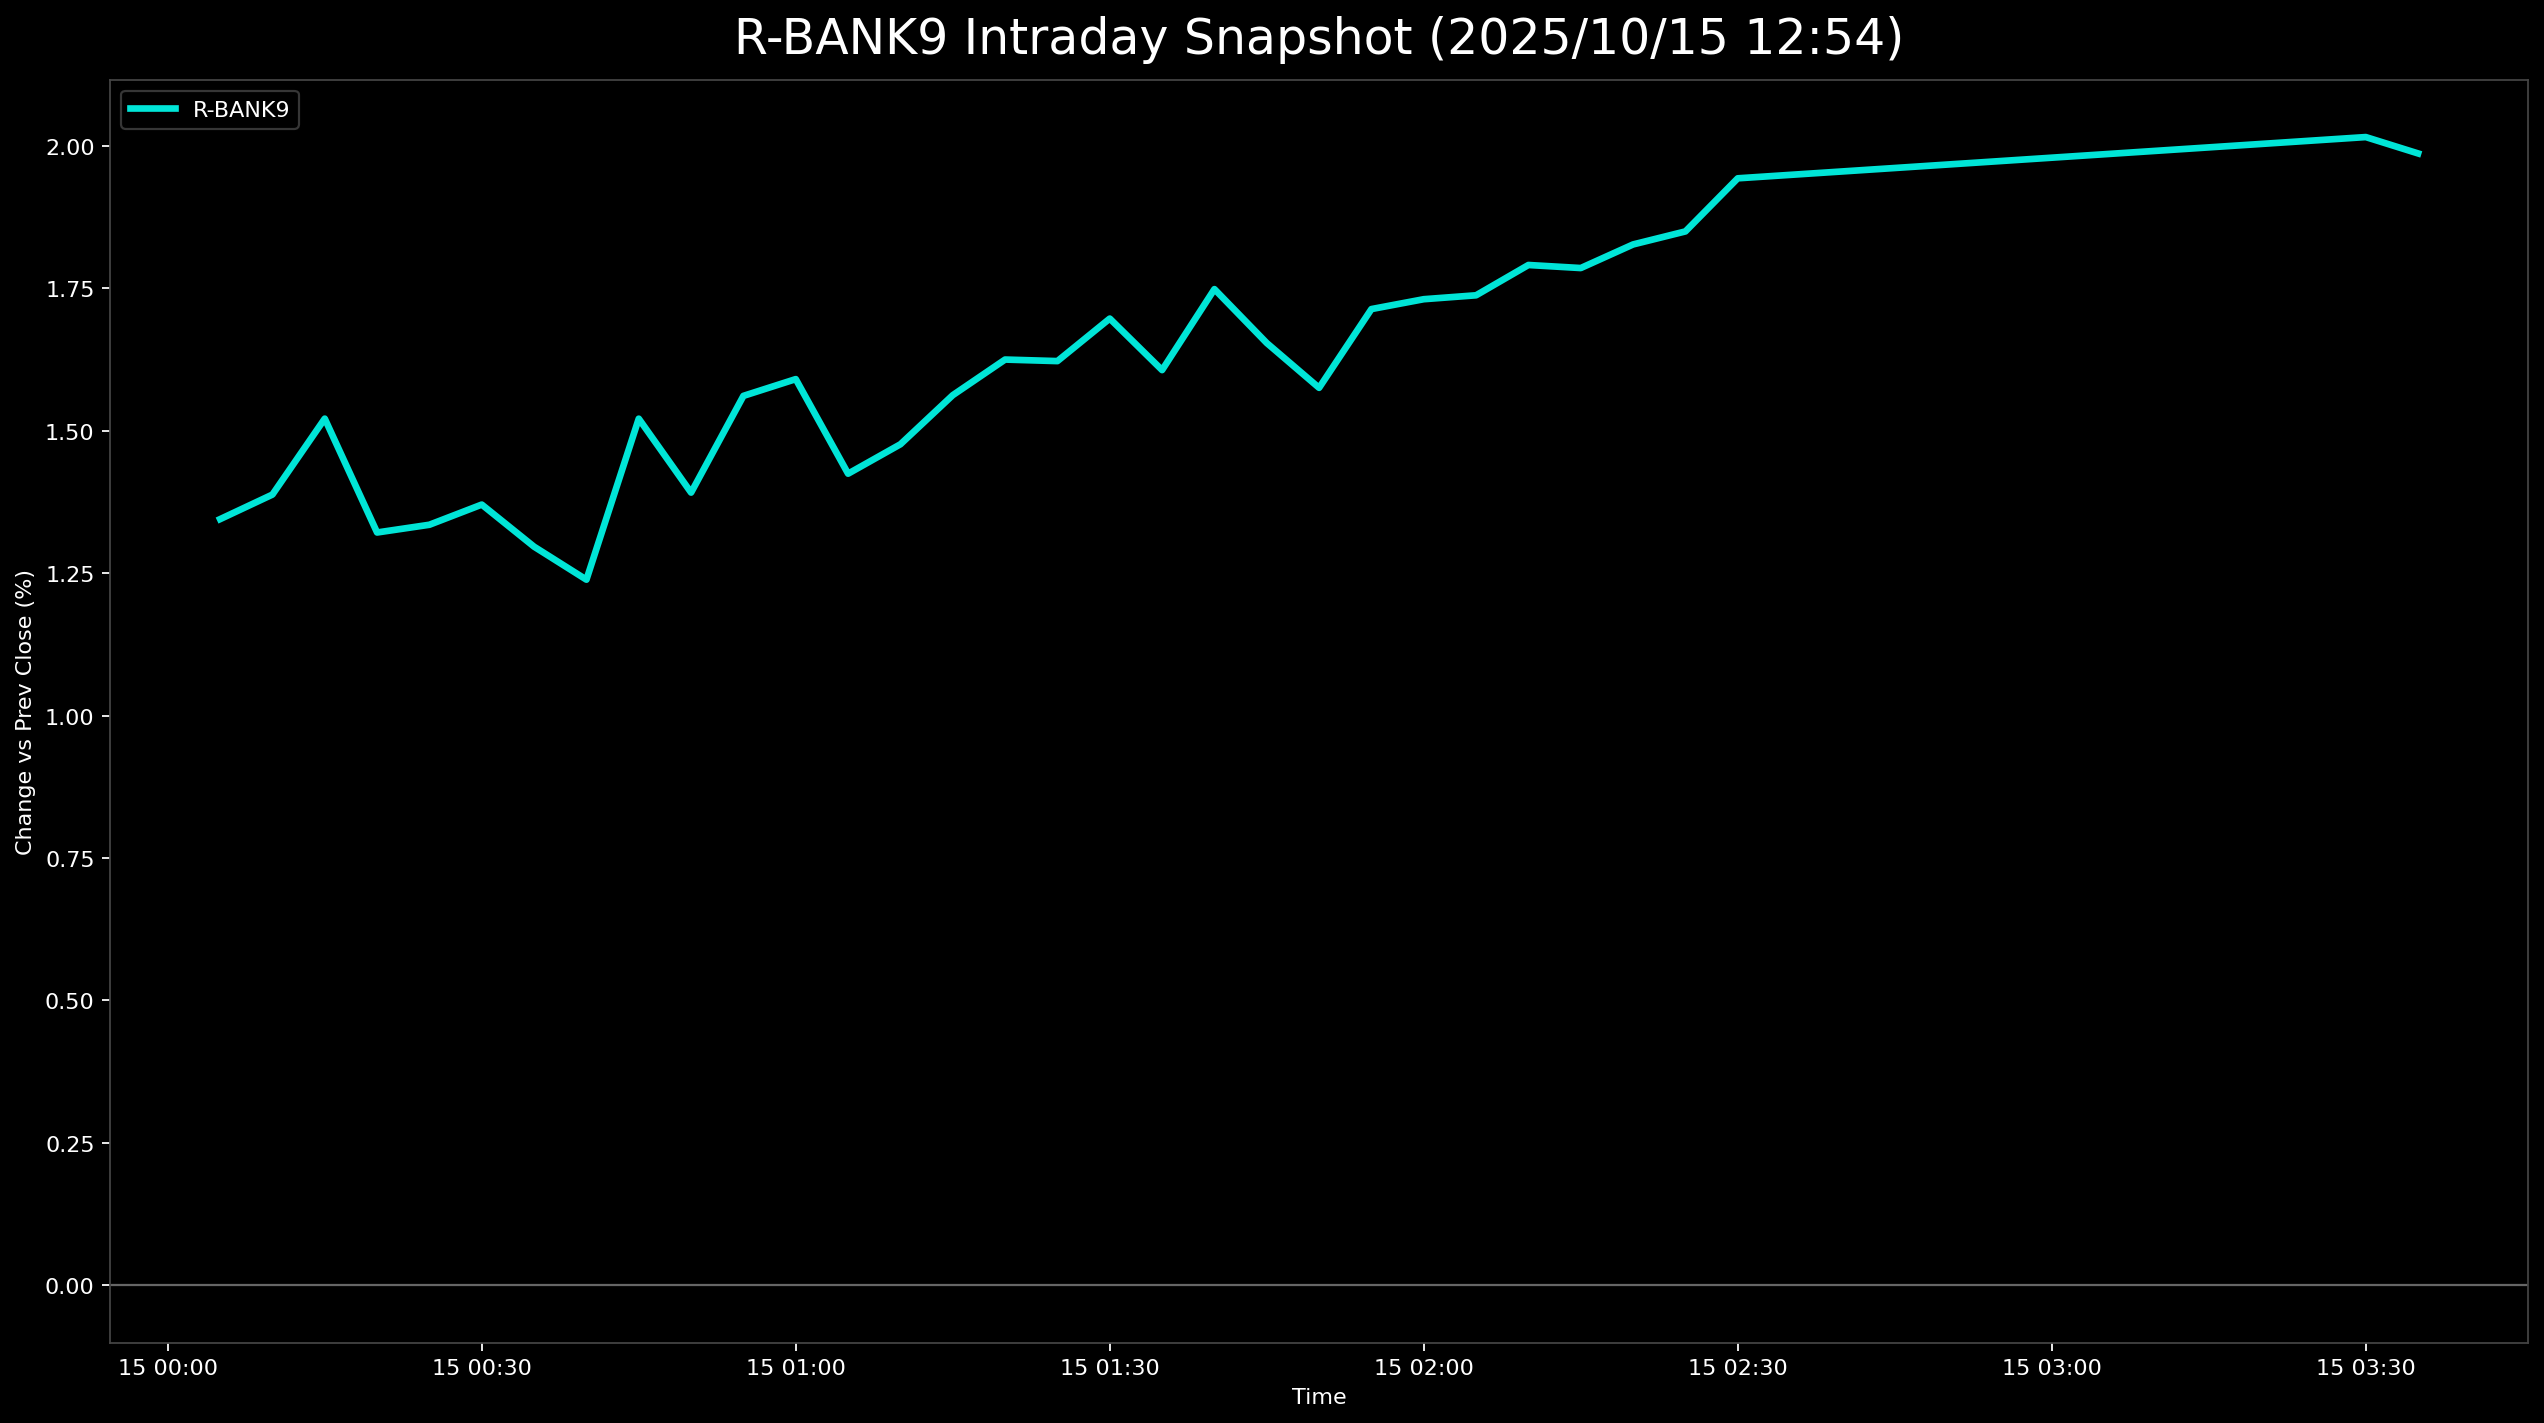

Source data for this figure (header and first rows):
, 5830.T      # いよぎんホールディングス, 5831.T      # しずおかフィナンシャルグループ, 5844.T      # 京都フィナンシャルグループ, 7167.T      # めぶきフィナンシャルグループ, 7186.T      # コンコルディア・フィナンシャルグループ, 8331.T      # 千葉銀行, 7173.T      # 東京きらぼしフィナンシャルグループ, 7180.T      # 九州フィナンシャルグループ, 7184.T      # 富山第一銀行, R_BANK9
2025-10-15 00:05:00+00:00, 1.888, 0.8284, 1.261, 1.039, 1.455, 1.926, 1.302, 1.636, 0.7687, 1.345
2025-10-15 00:10:00+00:00, 2.035, 0.8025, 1.194, 1.13, 1.502, 1.891, 1.447, 1.721, 0.7687, 1.388
2025-10-15 00:15:00+00:00, 2.133, 0.9319, 1.294, 1.37, 1.502, 1.961, 1.737, 1.855, 0.9085, 1.521
2025-10-15 00:20:00+00:00, 2.011, 0.6731, 1.261, 1.062, 1.174, 1.611, 1.592, 1.672, 0.8386, 1.322
2025-10-15 00:25:00+00:00, 2.06, 0.7248, 1.294, 1.176, 1.174, 1.681, 1.737, 1.611, 0.559, 1.335
2025-10-15 00:30:00+00:00, 2.281, 0.8284, 1.261, 1.244, 1.362, 1.681, 1.737, 1.452, 0.4892, 1.371
2025-10-15 00:35:00+00:00, 2.207, 0.8284, 1.095, 1.13, 1.268, 1.681, 1.592, 1.379, 0.4892, 1.297
2025-10-15 00:40:00+00:00, 2.133, 0.8025, 0.7299, 1.119, 1.221, 1.646, 1.592, 1.416, 0.4892, 1.239
2025-10-15 00:45:00+00:00, 2.379, 0.9578, 0.8295, 1.347, 1.455, 1.891, 1.737, 1.575, , 1.521
2025-10-15 00:50:00+00:00, 2.379, 0.9319, 0.7631, 1.278, 1.315, 1.856, 1.737, 1.636, 0.6289, 1.392
2025-10-15 00:55:00+00:00, 2.648, 1.139, 0.9622, 1.484, 1.455, 2.032, 1.881, 1.892, 0.559, 1.561
2025-10-15 01:00:00+00:00, 2.673, 1.113, 0.9954, 1.552, 1.408, 2.067, 1.881, 1.928, 0.6988, 1.591
2025-10-15 01:05:00+00:00, 2.33, 1.035, 0.8626, 1.381, 1.268, 1.926, 1.737, 1.794, 0.4892, 1.425
2025-10-15 01:10:00+00:00, 2.354, 1.087, 0.8958, 1.609, 1.362, 1.926, 1.737, 1.758, 0.559, 1.476
2025-10-15 01:15:00+00:00, 2.403, 1.139, 1.062, 1.689, 1.455, 1.996, 1.737, 1.953, 0.6289, 1.563
2025-10-15 01:20:00+00:00, 2.477, 1.165, 1.095, 1.758, 1.502, 2.137, 1.592, 2.063, 0.8386, 1.625
2025-10-15 01:25:00+00:00, 2.501, 1.139, 1.095, 1.758, 1.502, 2.067, 1.737, 1.965, 0.8386, 1.622
2025-10-15 01:30:00+00:00, 2.648, 1.243, 1.095, 1.724, 1.502, 2.137, 1.881, 2.136, 0.9085, 1.697
2025-10-15 01:35:00+00:00, 2.599, 1.165, 0.929, 1.621, 1.455, 2.102, 1.737, 2.014, 0.8386, 1.607
2025-10-15 01:40:00+00:00, 2.624, 1.32, 1.029, 1.838, 1.737, 2.242, 1.881, 2.16, 0.9085, 1.749
2025-10-15 01:45:00+00:00, 2.452, 1.217, 0.9954, 1.746, 1.596, 2.102, 1.881, 1.99, 0.9085, 1.654
2025-10-15 01:50:00+00:00, 2.403, 1.191, 0.8626, 1.861, 1.549, 2.032, 1.737, 1.916, 0.6289, 1.576
2025-10-15 01:55:00+00:00, 2.648, 1.268, 0.9954, 2.089, 1.502, 2.102, 1.881, 2.099, 0.8386, 1.714
2025-10-15 02:00:00+00:00, 2.55, 1.268, 1.029, 2.134, 1.408, 2.137, 1.881, 2.124, 1.048, 1.731
2025-10-15 02:05:00+00:00, 2.599, 1.268, 0.9954, 2.169, 1.502, 2.137, 1.881, 2.112, 0.9783, 1.738
2025-10-15 02:10:00+00:00, 2.771, 1.243, 0.8958, 2.329, 1.455, 2.242, 2.026, 2.112, 1.048, 1.791
2025-10-15 02:15:00+00:00, 2.82, 1.346, 0.929, 2.214, 1.502, 2.312, , 2.185, 0.9783, 1.786
2025-10-15 02:20:00+00:00, 2.82, 1.398, 0.929, 2.271, 1.69, 2.277, , 2.185, 1.048, 1.827
2025-10-15 02:25:00+00:00, 2.918, 1.424, 0.8626, 2.317, 1.737, 2.242, 1.881, 2.221, 1.048, 1.85
2025-10-15 02:30:00+00:00, 2.918, 1.424, 0.8626, 2.294, 1.69, 2.207, 1.881, 2.27, , 1.943
2025-10-15 03:30:00+00:00, 3.261, 1.527, 1.161, 2.397, 2.347, 1.716, 2.315, 2.368, 1.048, 2.016
2025-10-15 03:35:00+00:00, 3.261, 1.527, 1.095, 2.351, 2.394, 1.716, 2.171, 2.319, 1.048, 1.987
